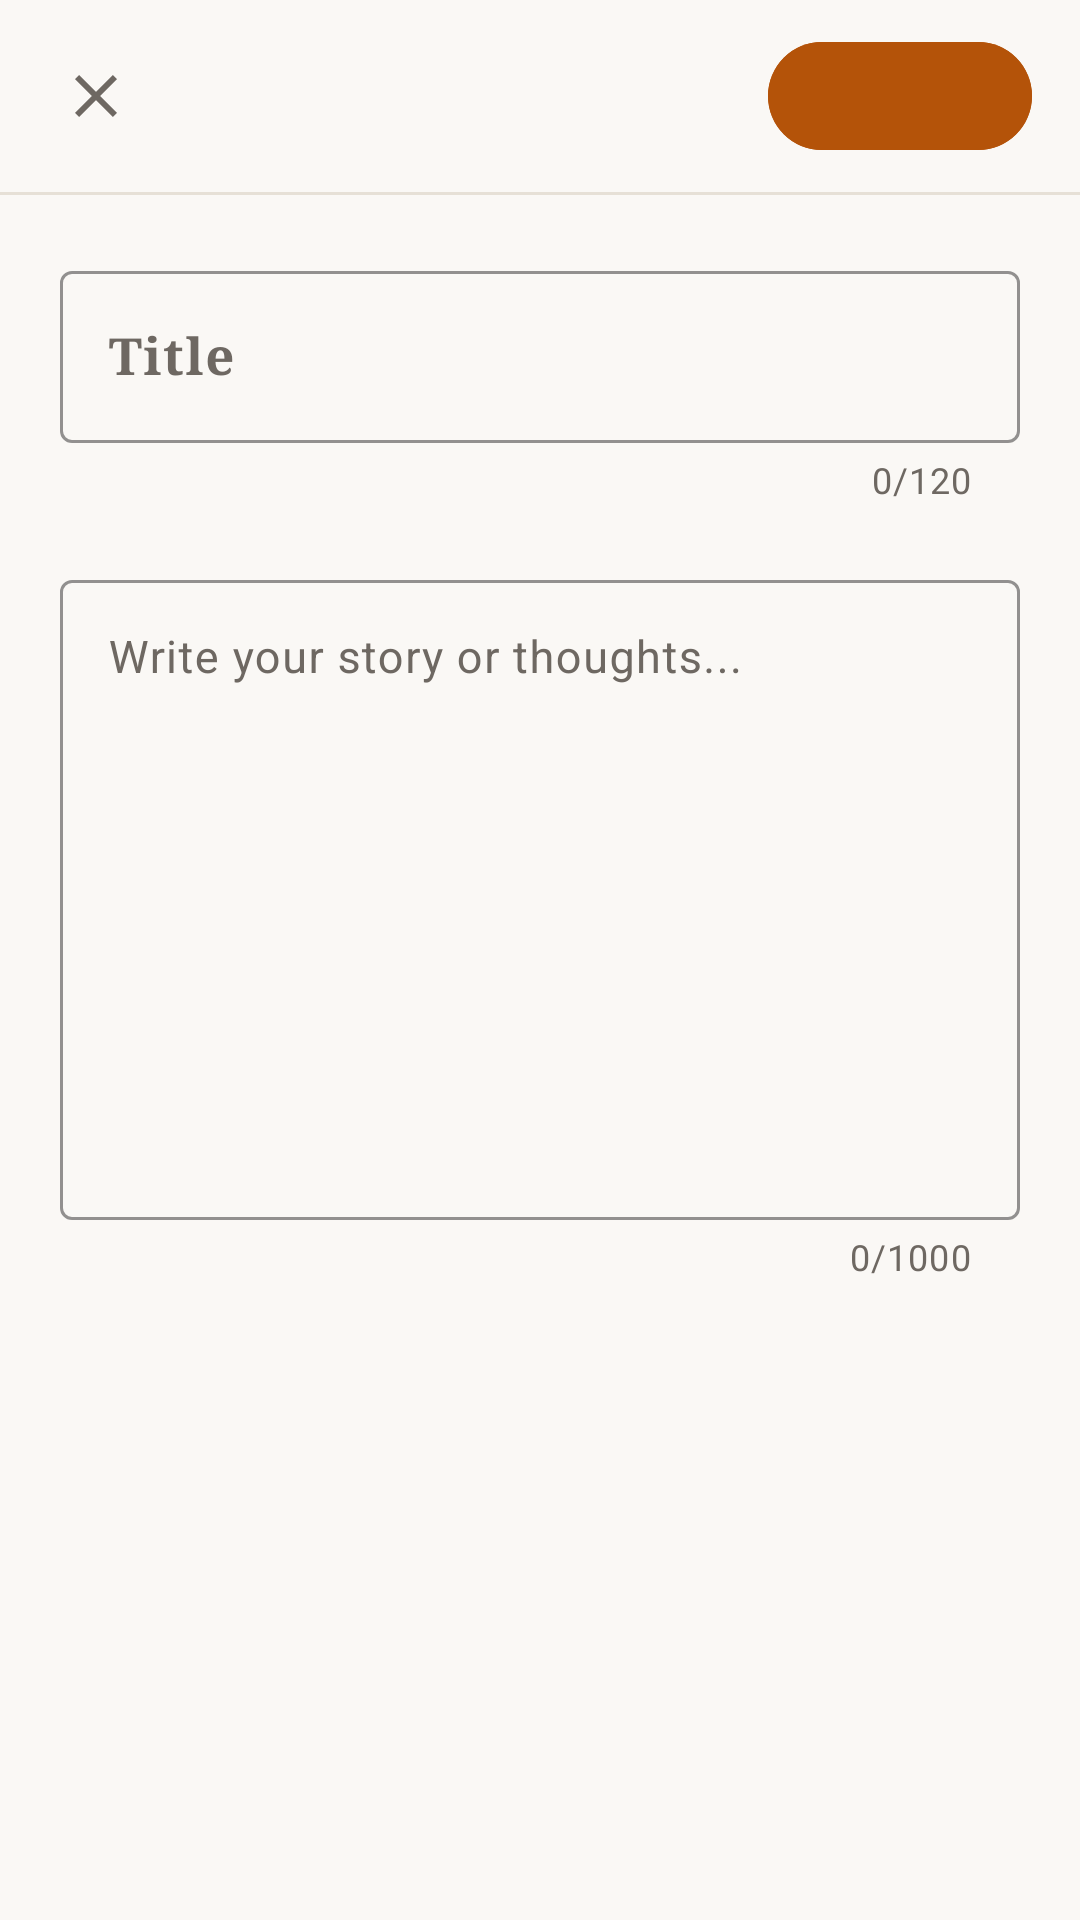

Layout XML and referenced resources for this Android screen:
<!-- AndroidManifest.xml: application theme Theme.PostReader -->
<!-- res/layout/activity_create_edit_post.xml -->
<?xml version="1.0" encoding="utf-8"?>
<LinearLayout xmlns:android="http://schemas.android.com/apk/res/android"
    xmlns:app="http://schemas.android.com/apk/res-auto"
    xmlns:tools="http://schemas.android.com/tools"
    android:id="@+id/main"
    android:layout_width="match_parent"
    android:layout_height="match_parent"
    android:background="@color/paper"
    android:orientation="vertical"
    tools:context=".CreateEditPostActivity">

    
    <LinearLayout
        android:layout_width="match_parent"
        android:layout_height="?attr/actionBarSize"
        android:background="@color/paper"
        android:gravity="center_vertical"
        android:orientation="horizontal"
        android:paddingStart="8dp"
        android:paddingEnd="16dp">

        <ImageButton
            android:id="@+id/btnClose"
            android:layout_width="48dp"
            android:layout_height="48dp"
            android:background="?attr/selectableItemBackgroundBorderless"
            android:contentDescription="@string/action_cancel"
            android:padding="12dp"
            android:scaleType="centerInside"
            android:src="@drawable/ic_clear" />

        <TextView
            android:id="@+id/tvScreenTitle"
            android:layout_width="0dp"
            android:layout_height="wrap_content"
            android:layout_marginStart="8dp"
            android:layout_weight="1"
            android:textAppearance="@style/TextAppearance.PostReader.Toolbar"
            tools:text="@string/title_create_post" />

        <com.google.android.material.button.MaterialButton
            android:id="@+id/btnSubmit"
            style="@style/Widget.Material3.Button"
            android:layout_width="wrap_content"
            android:layout_height="wrap_content"
            android:backgroundTint="@color/indigo"
            android:minHeight="44dp"
            android:textColor="@color/on_indigo"
            tools:text="@string/action_publish" />

    </LinearLayout>

    <View
        android:layout_width="match_parent"
        android:layout_height="1dp"
        android:background="@color/hairline" />

    <ScrollView
        android:layout_width="match_parent"
        android:layout_height="0dp"
        android:layout_weight="1"
        android:fillViewport="true">

        <LinearLayout
            android:layout_width="match_parent"
            android:layout_height="wrap_content"
            android:orientation="vertical"
            android:padding="20dp">

            
            <com.google.android.material.textfield.TextInputLayout
                android:id="@+id/tilTitle"
                style="@style/Widget.Material3.TextInputLayout.OutlinedBox"
                android:layout_width="match_parent"
                android:layout_height="wrap_content"
                android:hint="@string/hint_post_title"
                app:boxStrokeColor="@color/indigo"
                app:counterEnabled="true"
                app:counterMaxLength="120"
                app:hintTextColor="@color/indigo">

                <com.google.android.material.textfield.TextInputEditText
                    android:id="@+id/etTitle"
                    android:layout_width="match_parent"
                    android:layout_height="wrap_content"
                    android:fontFamily="serif"
                    android:imeOptions="actionNext"
                    android:inputType="textCapSentences"
                    android:textColor="@color/ink"
                    android:textSize="17sp"
                    android:textStyle="bold" />

            </com.google.android.material.textfield.TextInputLayout>

            
            <com.google.android.material.textfield.TextInputLayout
                android:id="@+id/tilBody"
                style="@style/Widget.Material3.TextInputLayout.OutlinedBox"
                android:layout_width="match_parent"
                android:layout_height="wrap_content"
                android:layout_marginTop="20dp"
                android:hint="@string/hint_post_body"
                app:boxStrokeColor="@color/indigo"
                app:counterEnabled="true"
                app:counterMaxLength="1000"
                app:hintTextColor="@color/indigo">

                <com.google.android.material.textfield.TextInputEditText
                    android:id="@+id/etBody"
                    android:layout_width="match_parent"
                    android:layout_height="wrap_content"
                    android:gravity="top|start"
                    android:inputType="textCapSentences|textMultiLine"
                    android:minLines="10"
                    android:textColor="@color/ink"
                    android:textSize="15sp" />

            </com.google.android.material.textfield.TextInputLayout>

        </LinearLayout>

    </ScrollView>

</LinearLayout>
<!-- resources referenced by this layout -->
<resources>
  <color name="hairline">#FFE6E0D6</color>
  <color name="indigo">@color/accent_warm</color>
  <color name="ink">#FF201E1D</color>
  <color name="on_indigo">@color/on_accent_warm</color>
  <color name="paper">#FFFAF8F5</color>
  <!-- drawable ic_clear (drawable) -->
  <vector xmlns:android="http://schemas.android.com/apk/res/android"
      android:width="24dp"
      android:height="24dp"
      android:viewportWidth="24"
      android:viewportHeight="24">
      <path
          android:fillColor="@color/ink_muted"
          android:pathData="M19,6.41L17.59,5 12,10.59 6.41,5 5,6.41 10.59,12 5,17.59 6.41,19 12,13.41 17.59,19 19,17.59 13.41,12z"/>
  </vector>
  <string name="action_cancel">Cancel</string>
  <string name="action_publish">Publish</string>
  <string name="hint_post_body">Write your story or thoughts...</string>
  <string name="hint_post_title">Title</string>
  <string name="title_create_post">Compose New Post</string>
  <style name="TextAppearance.PostReader.Toolbar" parent="TextAppearance.Material3.TitleLarge">
          <item name="android:fontFamily">serif</item>
          <item name="android:textSize">20sp</item>
          <item name="android:textStyle">bold</item>
          <item name="android:textColor">@color/ink</item>
      </style>
  <style name="Theme.PostReader" parent="Base.Theme.PostReader" />
  <color name="accent_warm">#FFB45309</color>
  <color name="on_accent_warm">#FFFFFFFF</color>
  <color name="ink_muted">#FF6E6862</color>
  <style name="Base.Theme.PostReader" parent="Theme.Material3.DayNight.NoActionBar">
          <item name="colorPrimary">@color/indigo</item>
          <item name="colorOnPrimary">@color/on_indigo</item>
          <item name="colorPrimaryContainer">@color/indigo_container</item>
          <item name="colorOnPrimaryContainer">@color/on_indigo_container</item>
          <item name="colorSecondary">@color/indigo</item>
          <item name="colorOnSecondary">@color/on_indigo</item>
          <item name="colorSurface">@color/surface</item>
          <item name="colorSurfaceVariant">@color/surface_variant</item>
          <item name="colorOnSurface">@color/ink</item>
          <item name="colorOnSurfaceVariant">@color/ink_muted</item>
          <item name="colorOutline">@color/hairline</item>
          <item name="android:windowBackground">@color/paper</item>
          <item name="android:statusBarColor">@android:color/transparent</item>
          <item name="android:navigationBarColor">@android:color/transparent</item>
      </style>
  <color name="indigo_container">@color/accent_container</color>
  <color name="on_indigo_container">@color/on_accent_container</color>
  <color name="surface">#FFFFFFFF</color>
  <color name="surface_variant">#FFF5F0E8</color>
  <color name="accent_container">#FFFDF1DC</color>
  <color name="on_accent_container">#FF451A03</color>
</resources>
